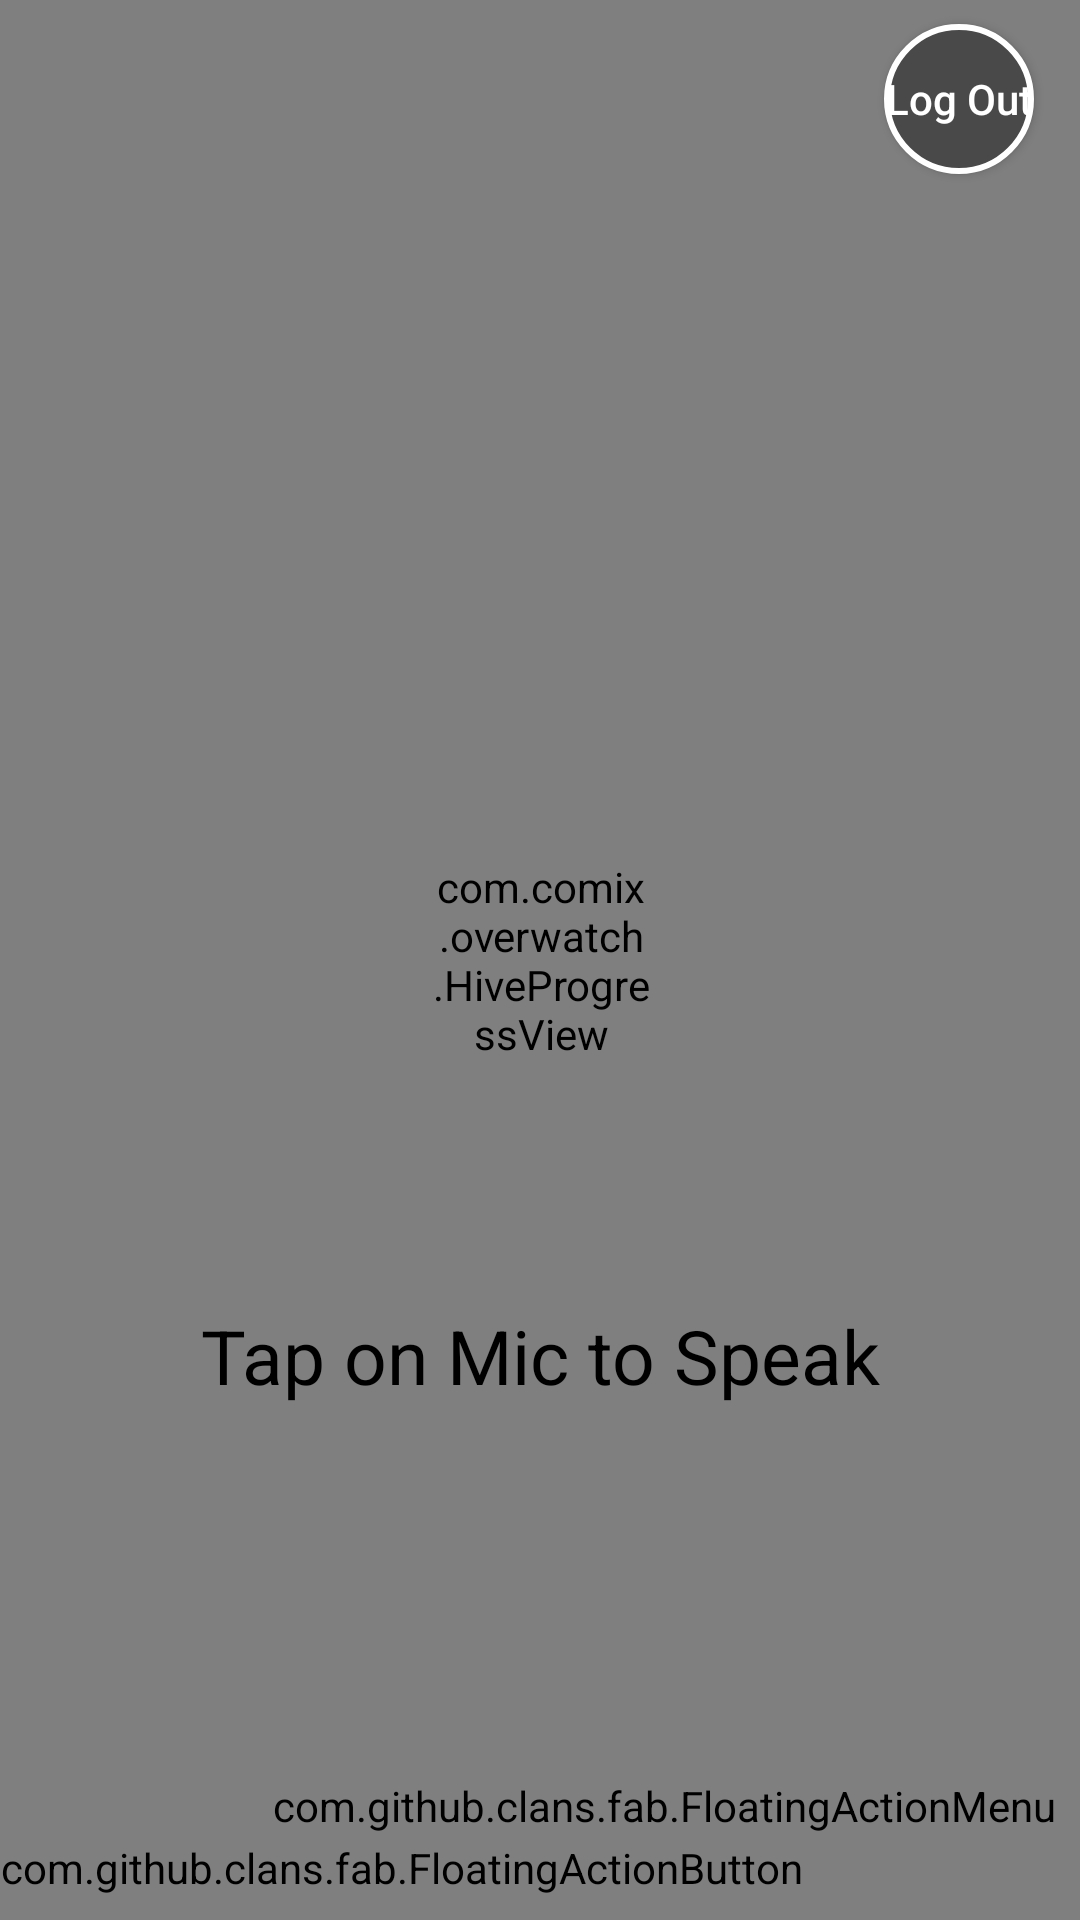

This screen was rendered from an Android layout file. Write that file and the resources it references.
<!-- AndroidManifest.xml: application theme AppTheme -->
<!-- res/layout/activity_voice.xml -->
<?xml version="1.0" encoding="utf-8"?>
<android.support.constraint.ConstraintLayout

    xmlns:android="http://schemas.android.com/apk/res/android"
    xmlns:app="http://schemas.android.com/apk/res-auto"
    xmlns:tools="http://schemas.android.com/tools"
    android:id="@+id/activity_voice"
    android:layout_width="match_parent"
    android:layout_height="match_parent"
    tools:context="wattary.com.wattary.VoiceActivity">

    <VideoView
        android:id="@+id/videoVoice"
        android:layout_width="match_parent"
        android:layout_height="match_parent"
        app:layout_constraintBottom_toBottomOf="parent"
        app:layout_constraintEnd_toEndOf="parent"
        app:layout_constraintStart_toStartOf="parent"
        app:layout_constraintTop_toTopOf="parent" />

    <TextView
        android:id="@+id/textofSpeech"
        android:layout_width="wrap_content"
        android:layout_height="wrap_content"
        android:layout_alignParentTop="true"
        android:layout_centerHorizontal="true"
        android:layout_marginTop="76dp"
        android:text=""
        android:textColor="#000000"
        android:textSize="26dp"
        android:textStyle="normal"
        app:layout_constraintEnd_toEndOf="parent"
        app:layout_constraintHorizontal_bias="0.501"
        app:layout_constraintLeft_toLeftOf="parent"
        app:layout_constraintRight_toRightOf="parent"
        app:layout_constraintStart_toStartOf="parent"
        app:layout_constraintTop_toTopOf="parent" />


    <ListView
        android:id="@+id/listview"
        android:layout_width="match_parent"
        android:layout_height="300dp"
        android:layout_alignParentStart="true"
        android:layout_below="@+id/textofSpeech"
        android:layout_marginBottom="8dp"
        android:layout_marginEnd="8dp"
        android:layout_marginStart="8dp"
        android:layout_marginTop="8dp"
        android:divider="@null"
        android:dividerHeight="8dp"
        android:transcriptMode="alwaysScroll"
        app:layout_constraintBottom_toBottomOf="parent"
        app:layout_constraintEnd_toEndOf="parent"
        app:layout_constraintHorizontal_bias="0.0"
        app:layout_constraintStart_toStartOf="parent"
        app:layout_constraintTop_toBottomOf="@+id/textofSpeech"
        app:layout_constraintVertical_bias="0.0" />

    <com.comix.overwatch.HiveProgressView xmlns:app="http://schemas.android.com/apk/res-auto"
        android:id="@+id/progressBar1"
        android:layout_width="74dp"
        android:layout_height="83dp"
        android:layout_gravity="center"
        android:layout_marginBottom="8dp"
        android:layout_marginEnd="8dp"
        android:layout_marginStart="8dp"
        android:layout_marginTop="8dp"
        android:visibility="visible"
        app:hive_animDuration="1000"
        app:hive_color="@color/colorAccent"
        app:hive_cornerRadius="20"
        app:hive_maxAlpha="255"
        app:hive_rainbow="true"
        app:hive_shrink="true"
        app:layout_constraintBottom_toBottomOf="parent"
        app:layout_constraintEnd_toEndOf="parent"
        app:layout_constraintHorizontal_bias="0.501"
        app:layout_constraintStart_toStartOf="parent"
        app:layout_constraintTop_toTopOf="parent" />

    <com.github.clans.fab.FloatingActionMenu
        android:id="@+id/floatingActionMenu"
        android:layout_width="wrap_content"
        android:layout_height="60dp"
        android:layout_alignParentBottom="true"
        android:layout_alignParentEnd="true"
        android:layout_alignParentRight="true"
        android:layout_marginBottom="8dp"
        android:layout_marginEnd="8dp"
        android:layout_marginStart="8dp"
        android:layout_marginTop="8dp"
        app:layout_constraintBottom_toBottomOf="parent"
        app:layout_constraintEnd_toEndOf="parent"
        app:layout_constraintHorizontal_bias="1.0"
        app:layout_constraintStart_toStartOf="parent"
        app:layout_constraintTop_toTopOf="parent"
        app:layout_constraintVertical_bias="1.0"
        app:menu_colorNormal="#FFEAEBEF"
        app:menu_colorRipple="@color/colorPrimaryDark"
        app:menu_fab_label=""
        app:menu_icon="@drawable/wattary"
        app:menu_openDirection="up"
        app:menu_showShadow="true">

        <com.github.clans.fab.FloatingActionButton
            android:id="@+id/on_the_doorr"
            android:layout_width="wrap_content"
            android:layout_height="wrap_content"
            android:src="@drawable/ic_camera_"
            app:fab_colorNormal="#FFEAEBEF"
            app:fab_label="ON The Door"
            app:fab_size="mini" />

        <com.github.clans.fab.FloatingActionButton
            android:id="@+id/curitrns_btn"
            android:layout_width="wrap_content"
            android:layout_height="wrap_content"
            android:src="@drawable/map"
            app:fab_colorNormal="#FFEAEBEF"
            app:fab_label="Curtains"
            app:fab_size="mini" />

        <com.github.clans.fab.FloatingActionButton
            android:id="@+id/elevetor_btn"
            android:layout_width="wrap_content"
            android:layout_height="wrap_content"
            android:src="@drawable/dock"
            app:fab_colorNormal="#FFEAEBEF"
            app:fab_label="Elevator"
            app:fab_size="mini" />

        <com.github.clans.fab.FloatingActionButton
            android:id="@+id/on_the_door"
            android:layout_width="wrap_content"
            android:layout_height="wrap_content"
            android:src="@drawable/ic_camera_"
            app:fab_colorNormal="#FFEAEBEF"
            app:fab_label="ON The Door"
            app:fab_size="mini" />

        <com.github.clans.fab.FloatingActionButton
            android:id="@+id/LampActivity"
            android:layout_width="wrap_content"
            android:layout_height="wrap_content"
            android:src="@drawable/ic_lightbulbblck"
            app:fab_colorNormal="#FFEAEBEF"
            app:fab_label="Room Light"
            app:fab_size="mini" />

        <com.github.clans.fab.FloatingActionButton
            android:id="@+id/WaterActivity"
            android:layout_width="wrap_content"
            android:layout_height="wrap_content"
            android:src="@drawable/timer"
            app:fab_colorNormal="#FFEAEBEF"
            app:fab_label="Water Measurement"
            app:fab_size="mini" />

        <com.github.clans.fab.FloatingActionButton
            android:id="@+id/electricityActivity"
            android:layout_width="wrap_content"
            android:layout_height="wrap_content"
            android:src="@drawable/timer"
            app:fab_colorNormal="#FFEAEBEF"
            app:fab_label="Electricity Measurement"
            app:fab_size="mini" />

        <com.github.clans.fab.FloatingActionButton
            android:id="@+id/AirActivity"
            android:layout_width="wrap_content"
            android:layout_height="wrap_content"
            android:src="@drawable/air"
            app:fab_colorNormal="#FFEAEBEF"
            app:fab_label="Air Conditioner"
            app:fab_size="mini" />


        <com.github.clans.fab.FloatingActionButton
            android:id="@+id/TVActivity"
            android:layout_width="wrap_content"
            android:layout_height="wrap_content"
            android:src="@drawable/tv"
            app:fab_colorNormal="#FFEAEBEF"
            app:fab_label="TV"
            app:fab_size="mini" />


    </com.github.clans.fab.FloatingActionMenu>


    <ImageButton
        android:id="@+id/btnSpeak"
        android:layout_width="80dp"
        android:layout_height="80dp"
        android:layout_alignParentBottom="true"
        android:layout_centerHorizontal="true"
        android:layout_marginBottom="8dp"
        android:layout_marginEnd="8dp"
        android:layout_marginStart="8dp"
        android:layout_marginTop="24dp"
        android:background="@null"
        android:foregroundGravity="center_vertical"
        android:scaleType="fitCenter"
        android:src="@drawable/start_mic"
        app:layout_constraintBottom_toBottomOf="parent"
        app:layout_constraintEnd_toEndOf="parent"
        app:layout_constraintStart_toStartOf="parent"
        app:layout_constraintTop_toBottomOf="@+id/status"
        app:layout_constraintVertical_bias="1.0" />

    <ImageButton
        android:id="@+id/stop_Speak_btn"
        android:layout_width="80dp"
        android:layout_height="80dp"
        android:layout_alignParentBottom="true"
        android:layout_centerHorizontal="true"
        android:layout_marginBottom="8dp"
        android:layout_marginEnd="8dp"
        android:layout_marginStart="8dp"
        android:layout_marginTop="24dp"
        android:background="@null"
        android:foregroundGravity="center_vertical"
        android:scaleType="fitCenter"
        android:src="@drawable/stop_mic"
        app:layout_constraintBottom_toBottomOf="parent"
        app:layout_constraintEnd_toEndOf="parent"
        app:layout_constraintStart_toStartOf="parent"
        app:layout_constraintTop_toBottomOf="@+id/status"
        app:layout_constraintVertical_bias="1.0" />



    <com.github.clans.fab.FloatingActionButton
        android:id="@+id/floatingActionButtonChat"
        android:layout_width="wrap_content"
        android:layout_height="wrap_content"
        android:layout_alignParentBottom="true"
        android:layout_marginBottom="8dp"
        android:layout_marginTop="8dp"
        android:src="@drawable/text"
        app:fab_colorNormal="#FFEAEBEF"
        app:fab_colorRipple="@color/colorPrimaryDark"
        app:layout_constraintBottom_toBottomOf="parent"
        app:layout_constraintStart_toStartOf="parent"
        app:layout_constraintTop_toBottomOf="@+id/status"
        app:layout_constraintVertical_bias="1.0" />

    <TextView
        android:id="@+id/status"
        android:layout_width="wrap_content"
        android:layout_height="wrap_content"
        android:layout_above="@+id/btnSpeak"
        android:layout_centerHorizontal="true"
        android:layout_marginTop="16dp"
        android:text="Tap on Mic to Speak"
        android:textAlignment="center"
        android:textColor="#000000"

        android:textSize="25dp"
        android:textStyle="normal"
        app:layout_constraintEnd_toEndOf="parent"
        app:layout_constraintLeft_toLeftOf="parent"
        app:layout_constraintRight_toRightOf="parent"
        app:layout_constraintStart_toStartOf="parent"
        app:layout_constraintTop_toBottomOf="@+id/listview" />

    <Button
        android:id="@+id/Sign_out_btn"
        android:layout_width="50dp"
        android:layout_height="50dp"
        android:layout_marginEnd="8dp"
        android:layout_marginStart="8dp"
        android:layout_marginTop="8dp"
        android:background="@drawable/round_button_white"
        android:onClick="sign_out_onClick"
        android:text="@string/Sign_out_btn_string"
        android:textAlignment="center"
        android:textAllCaps="false"
        android:textColor="@android:color/white"
        app:layout_constraintBottom_toTopOf="@+id/listview"
        app:layout_constraintEnd_toEndOf="parent"
        app:layout_constraintHorizontal_bias="0.936"
        app:layout_constraintStart_toEndOf="@+id/textofSpeech"
        app:layout_constraintTop_toTopOf="parent"
        app:layout_constraintVertical_bias="0.0" />

</android.support.constraint.ConstraintLayout>
<!-- resources referenced by this layout -->
<resources>
  <color name="colorAccent">#008fef</color>
  <color name="colorPrimaryDark">#494949</color>
  <!-- drawable dock (drawable) -->
  <vector android:height="24dp" android:tint="#1E1E1E"
      android:viewportHeight="24.0" android:viewportWidth="24.0"
      android:width="24dp" xmlns:android="http://schemas.android.com/apk/res/android">
      <path android:fillColor="#FF000000" android:pathData="M8,23h8v-2L8,21v2zM16,1.01L8,1c-1.1,0 -2,0.9 -2,2v14c0,1.1 0.9,2 2,2h8c1.1,0 2,-0.9 2,-2L18,3c0,-1.1 -0.9,-1.99 -2,-1.99zM16,15L8,15L8,5h8v10z"/>
  </vector>
  <!-- drawable ic_camera_ (drawable) -->
  <vector android:height="24dp" android:tint="#1E1E1E"
      android:viewportHeight="24.0" android:viewportWidth="24.0"
      android:width="24dp" xmlns:android="http://schemas.android.com/apk/res/android">
      <path android:fillColor="#FF000000" android:pathData="M12,12m-3.2,0a3.2,3.2 0,1 1,6.4 0a3.2,3.2 0,1 1,-6.4 0"/>
      <path android:fillColor="#FF000000" android:pathData="M9,2L7.17,4L4,4c-1.1,0 -2,0.9 -2,2v12c0,1.1 0.9,2 2,2h16c1.1,0 2,-0.9 2,-2L22,6c0,-1.1 -0.9,-2 -2,-2h-3.17L15,2L9,2zM12,17c-2.76,0 -5,-2.24 -5,-5s2.24,-5 5,-5 5,2.24 5,5 -2.24,5 -5,5z"/>
  </vector>
  <!-- drawable ic_lightbulbblck (drawable) -->
  <vector android:height="40dp" android:tint="#FF000000"
      android:viewportHeight="24.0" android:viewportWidth="24.0"
      android:width="40dp" xmlns:android="http://schemas.android.com/apk/res/android">
      <path android:fillColor="#F5F5F5" android:pathData="M9,21c0,0.55 0.45,1 1,1h4c0.55,0 1,-0.45 1,-1v-1L9,20v1zM12,2C8.14,2 5,5.14 5,9c0,2.38 1.19,4.47 3,5.74L8,17c0,0.55 0.45,1 1,1h6c0.55,0 1,-0.45 1,-1v-2.26c1.81,-1.27 3,-3.36 3,-5.74 0,-3.86 -3.14,-7 -7,-7zM14.85,13.1l-0.85,0.6L14,16h-4v-2.3l-0.85,-0.6C7.8,12.16 7,10.63 7,9c0,-2.76 2.24,-5 5,-5s5,2.24 5,5c0,1.63 -0.8,3.16 -2.15,4.1z"/>
  </vector>
  <!-- drawable map (drawable) -->
  <vector android:height="24dp" android:tint="#1E1E1E"
      android:viewportHeight="24.0" android:viewportWidth="24.0"
      android:width="24dp" xmlns:android="http://schemas.android.com/apk/res/android">
      <path android:fillColor="#FF000000" android:pathData="M20.5,3l-0.16,0.03L15,5.1 9,3 3.36,4.9c-0.21,0.07 -0.36,0.25 -0.36,0.48V20.5c0,0.28 0.22,0.5 0.5,0.5l0.16,-0.03L9,18.9l6,2.1 5.64,-1.9c0.21,-0.07 0.36,-0.25 0.36,-0.48V3.5c0,-0.28 -0.22,-0.5 -0.5,-0.5zM15,19l-6,-2.11V5l6,2.11V19z"/>
  </vector>
  <!-- drawable round_button_white (drawable) -->
  <?xml version="1.0" encoding="utf-8"?>
  <selector xmlns:android="http://schemas.android.com/apk/res/android">
      <item>
          <shape android:shape="oval">
              <stroke android:color="#ffffff" android:width="2dp" />
              <solid android:color="#494949"/>
              <size android:width="150dp" android:height="150dp"/>
          </shape>
      </item>
  </selector>
  <!-- drawable timer (drawable) -->
  <vector android:height="24dp" android:tint="#1E1E1E"
      android:viewportHeight="24.0" android:viewportWidth="24.0"
      android:width="24dp" xmlns:android="http://schemas.android.com/apk/res/android">
      <path android:fillColor="#FF000000" android:pathData="M11,17c0,0.55 0.45,1 1,1s1,-0.45 1,-1 -0.45,-1 -1,-1 -1,0.45 -1,1zM11,3v4h2L13,5.08c3.39,0.49 6,3.39 6,6.92 0,3.87 -3.13,7 -7,7s-7,-3.13 -7,-7c0,-1.68 0.59,-3.22 1.58,-4.42L12,13l1.41,-1.41 -6.8,-6.8v0.02C4.42,6.45 3,9.05 3,12c0,4.97 4.02,9 9,9 4.97,0 9,-4.03 9,-9s-4.03,-9 -9,-9h-1zM18,12c0,-0.55 -0.45,-1 -1,-1s-1,0.45 -1,1 0.45,1 1,1 1,-0.45 1,-1zM6,12c0,0.55 0.45,1 1,1s1,-0.45 1,-1 -0.45,-1 -1,-1 -1,0.45 -1,1z"/>
  </vector>
  <string name="Sign_out_btn_string">Log Out</string>
  <style name="AppTheme" parent="Theme.AppCompat.Light.NoActionBar">
          
          <item name="colorPrimary">@color/colorPrimary</item>
          <item name="colorPrimaryDark">@color/colorPrimaryDark</item>
          <item name="colorAccent">@color/colorAccent</item>
          <item name="android:colorControlHighlight">@color/colorPrimary</item>
  
  
      </style>
  <color name="colorPrimary">#6c91a1</color>
</resources>
